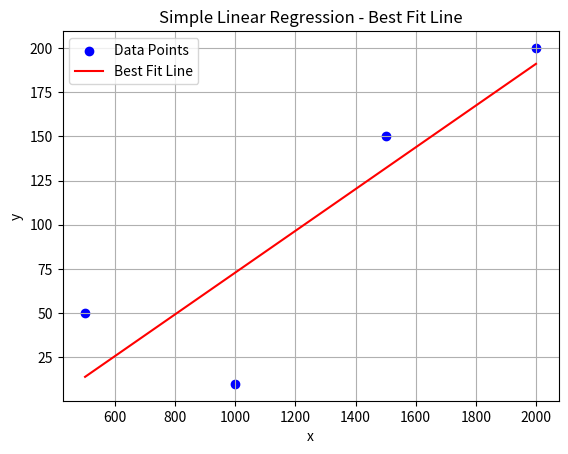

Write Python code to recreate this figure. (Note: this script raises an exception after producing the figure.)
# ---
# jupyter:
#   jupytext:
#     cell_metadata_filter: -all
#     formats: ipynb,py:light
#     text_representation:
#       extension: .py
#       format_name: light
#       format_version: '1.5'
#       jupytext_version: 1.17.3
#   kernelspec:
#     display_name: Python 3 (ipykernel)
#     language: python
#     name: python3
# ---

import numpy as np 
import matplotlib.pyplot as plt 
import seaborn as sns 


# Sample data points (x: independent, y: dependent)
x = np.array([500, 1000, 1500, 2000])
y = np.array([50, 10, 150, 200])

# Function to calculate slope (m) and intercept (b)
def best_fit_line(x, y):
    m = (np.mean(x*y) - np.mean(x) * np.mean(y)) / (np.mean(x**2) - np.mean(x)**2)
    b = np.mean(y) - m * np.mean(x)
    return m, b

# Get slope and intercept
m, b = best_fit_line(x, y)

# Print the equation
print(f"Best Fit Line: y = {m:.2f}x + {b:.2f}")

# Predict y values
y_pred = m * x + b

# Plot original data and best fit line
plt.scatter(x, y, color='blue', label='Data Points')
plt.plot(x, y_pred, color='red', label='Best Fit Line')
plt.xlabel('x')
plt.ylabel('y')
plt.title('Simple Linear Regression - Best Fit Line')
plt.legend()
plt.grid(True)
plt.show()


# Predict y for a specific x value
def predict_values(x_value,m,b):
 return m*x_value+b

x_value=float(input("Enter the value for x: "))
y_predicted_value=predict_values(x_value,m,b)
print(f"For x={x_value} , y={y_predicted_value}")







